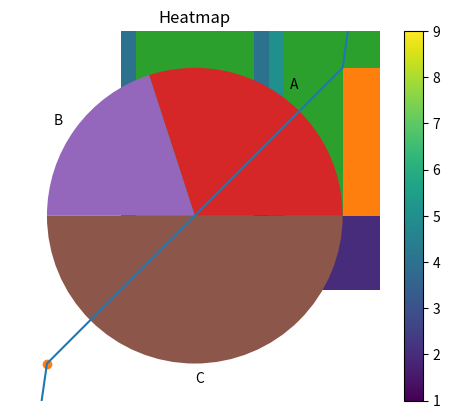

This chart was generated by the following Python code: (Note: this script raises an exception after producing the figure.)
import numpy as np
# Create a NumPy array
v = np.array([1, 2, 3, 4, 5])
v

# Perform a (vectorized) operation (no for loop!)
squared_v = v ** 2
print(squared_v) 

# pure python
import math
xvals, yvals = [],[]
n = 10
x = 0
dx = 2* math.pi / (n-1) 
for i in range(n):
    x = i *dx
    xvals.append(x)
    yvals.append(math.sin(x))
xvals, yvals

import numpy as np
x = np.linspace(0,2*np.pi,10)
x # numpy array

y = np.sin(x) # vectorized operation (no for loop!)
y

import matplotlib.pyplot as plt # we will look into matplotlib later!
plt.scatter(x,y)

# From a Python list, like a vector
numbers = [1,9,7,5]
arr = np.array(numbers)
arr

# Using linspace
arr = np.linspace(start=0,stop=2,num=4)
arr

# From a Python list of lists with 2 rows and 4 columns, like a matrix
numbers = [[1,9,7,5],[2,3,9,8]]
arr = np.array(numbers)
arr

# creating all 0's with 2 rows and 3 columns
arr = np.zeros((2,3))
arr

# creating all 1's with 2 rows and 3 columns
arr = np.ones((2,3))
arr

arr = np.array([[1,9,7,5],[2,3,9,8]])
arr

arr * 2

1 / arr

np.log(arr)

# giving the data type of an array
arr.dtype

np.log(arr).dtype

# 1D array
arr = np.array([2,3,9,8])
arr[0]

# 2D array
arr = np.array([[1,9,7,5],[2,3,9,8]])
arr[1]

arr[1,3]

arr = np.array([[1,9,7,5],[2,3,9,8]])
arr.shape# gives the shape of an array: 2 rows 4 columns

arr 

arr.reshape((4,2)) # now 4 rows 2 columns

# Slicing
A = np.array([[1,1,1,1],[2,2,2,2],[3,3,3,3]])
A

A[:2] # first two rows and all columns

A[:,:2] # all rows and first 2 columns

A[:-1,:-1] # all elements except the last row and column

# striding with ::
b = np.array([1,2,3,4,5,6,7,8])
b[::2]

B = A[:,1] # Slicing just creates a view
B

A[0,1] = 5
A

B # the element in B was also changed!

A = np.array([1,2,3,4,5])
A

np.sum(A) # or np.sum(A)

A.mean() # or np.mean(A)

A.max() # or np.max(A)

# For getting the index of the max argument
np.argmax(A)

A = np.array([[10,3,5,7,9],[2,4,6,8,10]])
A,np.max(A)

# For N-dimensional arrays specify the axis
np.min(A,axis=0) # min along cols

np.min(A,axis=1) # min along rows

a = np.log(-1) # log should always be >0
a

arr = [4,16,25,-1] # sqrt of -1 is nan here
arr = np.sqrt(arr)
arr

np.max(arr) # does not work!

np.nanmax(arr)

np.nanmean(arr)

np.isnan(a)

# Create an array and check which elements are >= 0
arr = np.asarray([1 , 5, -1 , 3, -10, 0])
arr>=0

# Check which elements are equal to 5
arr==5

# Check which squared elements are greater than 0
arr**2 > 0 

# Check which elements are between 1 and 5
(arr > 1) & (arr <5) # AND

# Check which elements are smaller than 1 or greater than 5
(arr < 1) | (arr >5) #OR

# Negation: check which elements are NOT equal to 1
~(arr == 1)

# Count the number of elements that are < 0
np.sum(arr<0)  # can be summed: True = 1 False = 0

import numpy as np
import matplotlib.pyplot as plt

x = np.array([-5,-4,-3,-2,-1,0,1,2,3,4,5])
y = x**3
plt.title('Line Plot')
plt.plot(x,y)

plt.scatter(x, y)
plt.title('Scatter Plot')
plt.show()

categories = ['A', 'B', 'C']
values = [10, 20, 15]
plt.bar(categories, values)
plt.title('Bar Plot')
plt.show()

data = [1, 2, 2, 3, 3, 3, 4, 4, 4, 4]
plt.hist(data, bins=4)
plt.title('Histogram')
plt.show()

data = [[19, 27, 28, 29, 30, 31, 32, 33, 34, 35, 37, 39, 40], [10, 27, 28, 29, 50, 31, 32, 33, 34, 35, 37, 39, 40]]
plt.boxplot(data)
plt.title('Box Plot')
plt.show()

sizes = [30, 20, 50]
labels = ['A', 'B', 'C']
plt.pie(sizes, labels=labels)
plt.title('Pie Chart')
plt.show()

import numpy as np

matrix_data = np.array([[1, 2, 3], [4, 5, 6], [7, 8, 9]])
plt.imshow(matrix_data, cmap='viridis')
plt.colorbar()
plt.title('Heatmap')
plt.show()

# define the initial concentration and the rate constant
A0, k = 10, 0.5
# define the time vector from 0 to 10 seconds in 20 steps
t = np.linspace(0,10,20)
t

# compute the concentration at time t
A # <- compute the concentration at time t here

# plot the concentration vs time
plt.plot(t,A,c='m',lw=1, ls=':', marker='o')
plt.xlabel('t/s')
plt.ylabel('[A] / mol.dm^-3')

# plot the concentration vs time for different rate constants
A0 = 10
rate_constants = [0.2, 0.4 ,2] # define the rate constants
t = np.linspace(0,20,15)

# <- loop over the rate constants with a for loop
    # <- compute the concentration at time t
    # plot the concentration vs time    
    # plt.plot(t,A,lw=1, ls=':',  marker='o', label=f"k={k} s-1")
plt.xlabel('t/s')
plt.ylabel('[A] / mol.dm^-3')
plt.legend()